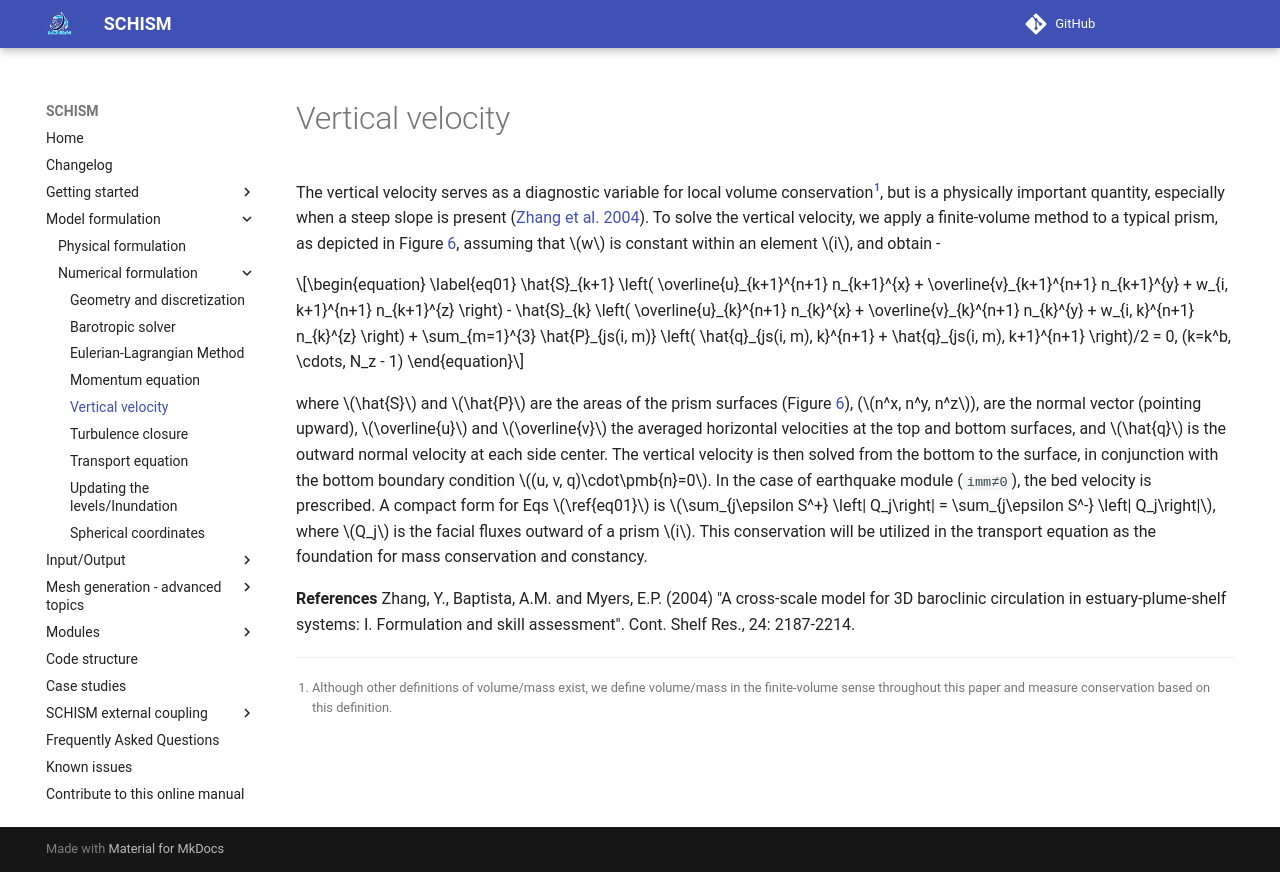

repository: schism-dev/schism · page: master/schism/vertical-velocity.html · generator: mkdocs

The vertical velocity serves as a diagnostic variable for local volume conservation[^1], but is a physically important quantity, especially when a steep slope is present ([Zhang et al. 2004](#zhang2004)). To solve the vertical velocity, we apply a finite-volume method to a typical prism, as depicted in Figure [6](geometry-discretization.md#figure06), assuming that $w$ is constant within an element $i$, and obtain - 

[^1]: Although other definitions of volume/mass exist, we define volume/mass in the finite-volume sense throughout this paper and measure conservation based on this definition.

\begin{equation}
\label{eq01}
\hat{S}_{k+1} \left( \overline{u}_{k+1}^{n+1} n_{k+1}^{x} + \overline{v}_{k+1}^{n+1} n_{k+1}^{y} + w_{i, k+1}^{n+1} n_{k+1}^{z} \right) - \hat{S}_{k} \left( \overline{u}_{k}^{n+1} n_{k}^{x} + \overline{v}_{k}^{n+1} n_{k}^{y} + w_{i, k}^{n+1} n_{k}^{z} \right) + \sum_{m=1}^{3} \hat{P}_{js(i, m)} \left( \hat{q}_{js(i, m), k}^{n+1} + \hat{q}_{js(i, m), k+1}^{n+1}  \right)/2 = 0, (k=k^b, \cdots, N_z - 1)
\end{equation}

where $\hat{S}$ and $\hat{P}$ are the areas of the prism surfaces (Figure [6](geometry-discretization.md#figure06)), ($n^x, n^y, n^z$), are the normal vector (pointing upward), $\overline{u}$ and $\overline{v}$ the averaged horizontal velocities at the top and bottom surfaces, and $\hat{q}$ is the outward normal velocity at each side center. The vertical velocity is then solved from the bottom to the surface, in conjunction with the bottom boundary condition $(u, v, q)\cdot\pmb{n}=0$. In the case of earthquake module (`imm≠0`), the bed velocity is prescribed. A compact form for Eqs $\ref{eq01}$ is $\sum_{j\epsilon S^+} \left| Q_j\right| = \sum_{j\epsilon S^-} \left| Q_j\right|$, where $Q_j$ is the facial fluxes outward of a prism $i$. This conservation will be utilized in the transport equation as the foundation for mass conservation and constancy.

**References**
<span id="zhang2004">Zhang, Y., Baptista, A.M. and Myers, E.P. (2004) "A cross-scale model for 3D baroclinic circulation in estuary-plume-shelf systems: I. Formulation and skill assessment". Cont. Shelf Res., 24: 2187-2214.</span>
